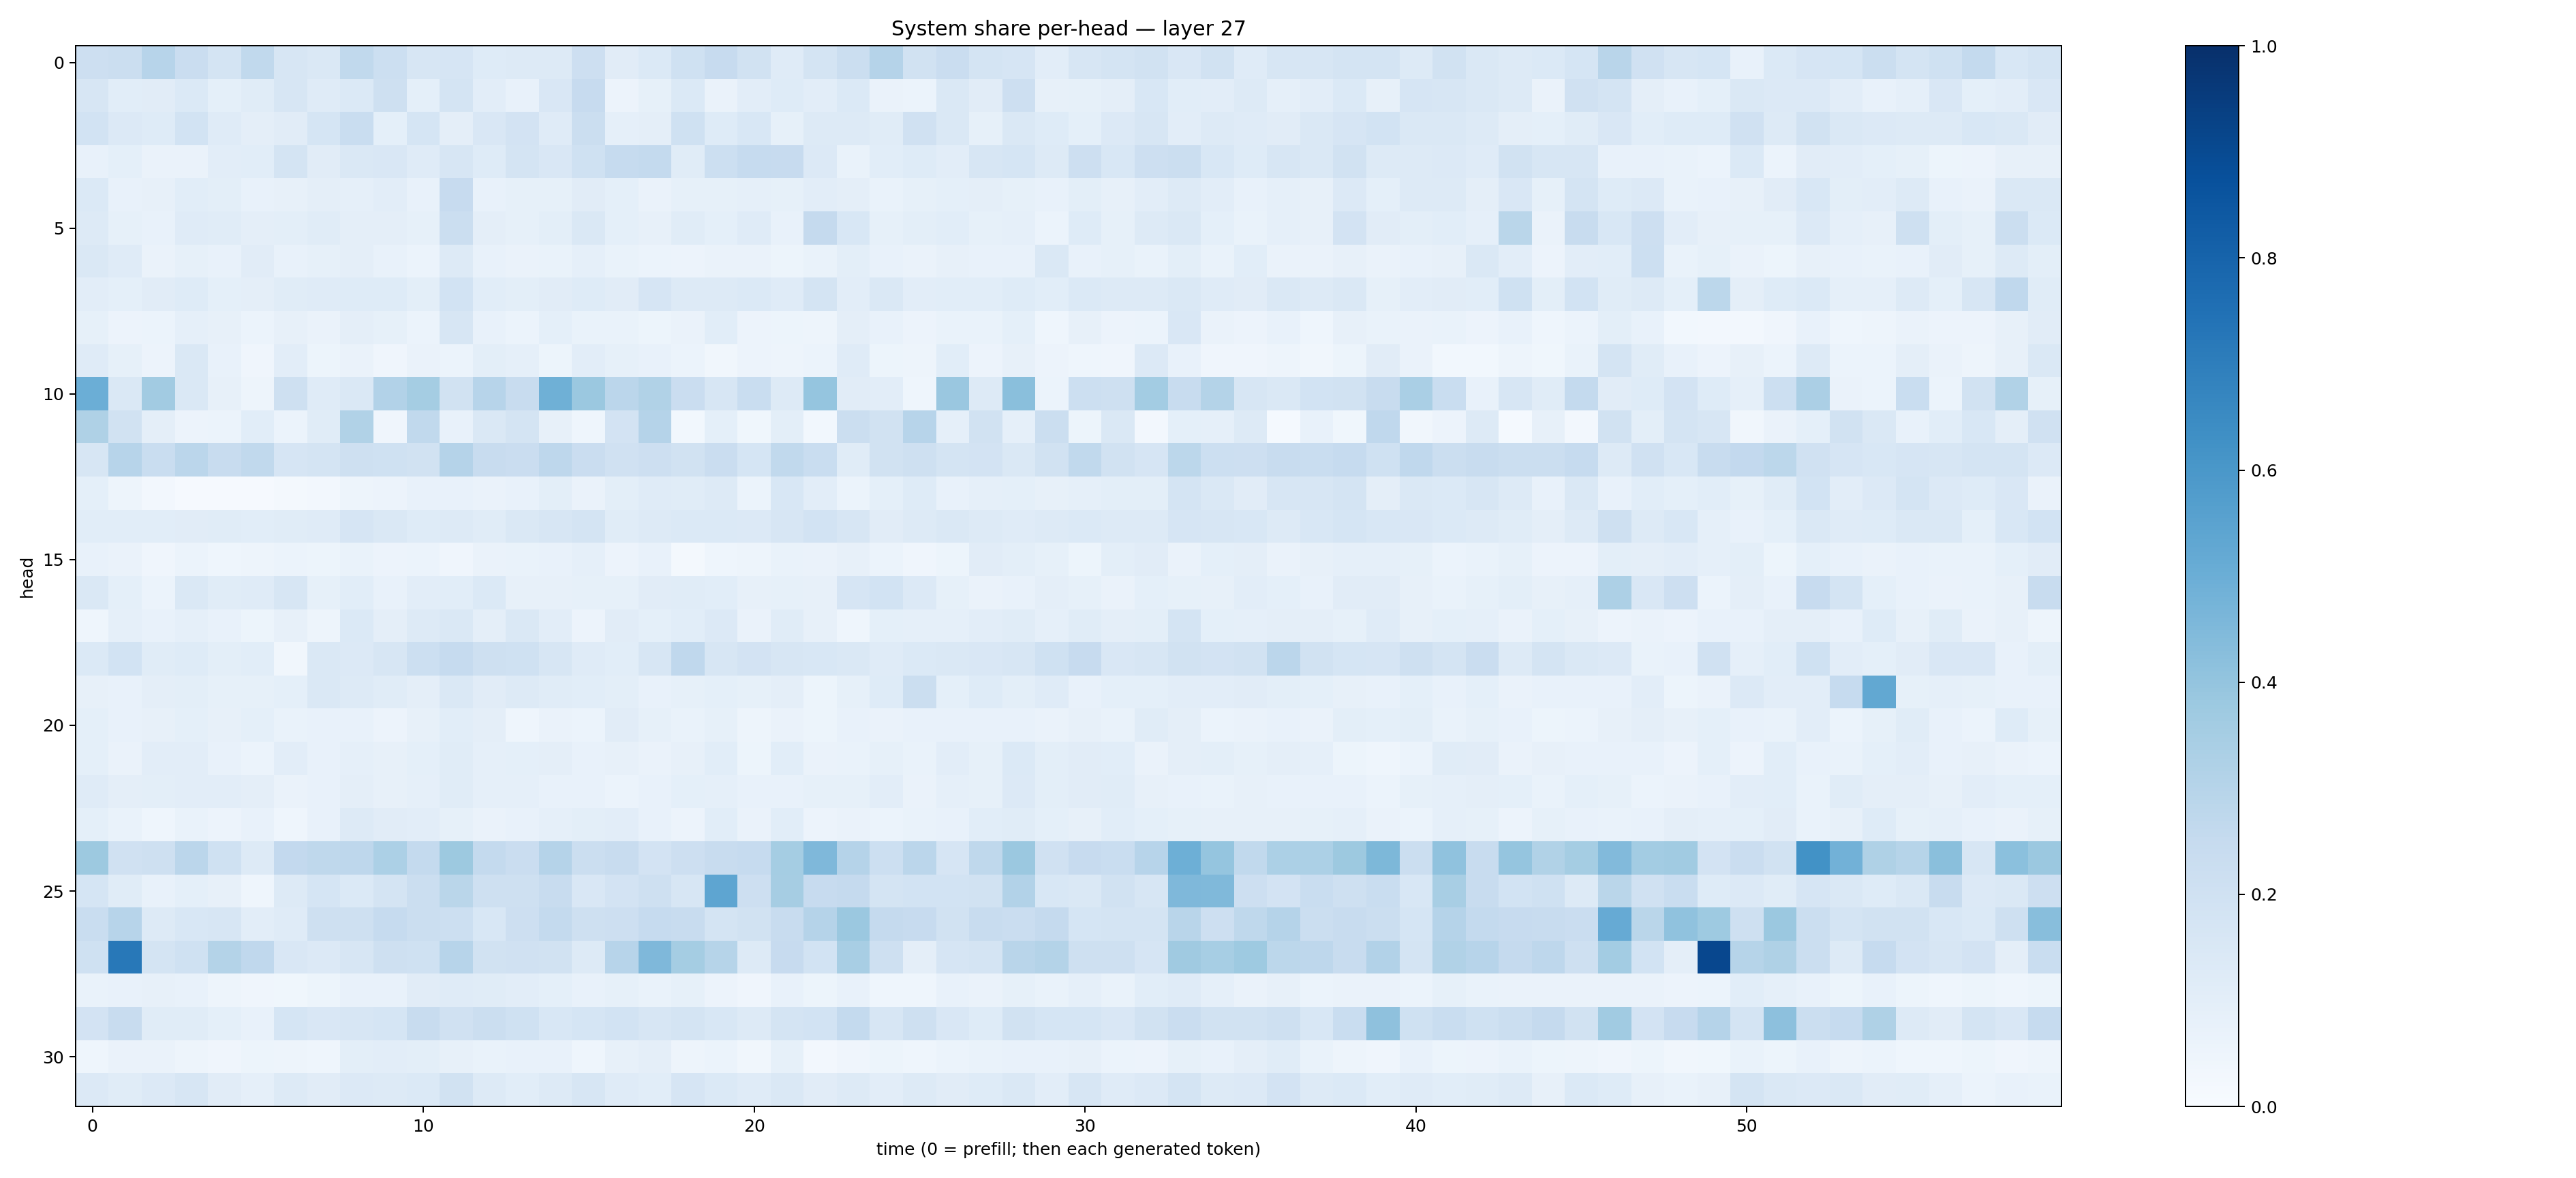

The data file committed next to this chart (first rows):
0.21101026, 0.22226329, 0.29359907, 0.22851351, 0.1795704, 0.26260814, 0.1613902, 0.14568932, 0.26321605, 0.21747193, 0.16082244, 0.16667888, 0.122861706, 0.13167372, 0.1279992, 0.21320602, 0.11210924, 0.13684148, 0.20002282, 0.2446355, 0.19511893, 0.11956245, 0.17957096, 0.21943967
0.1618, 0.1074, 0.112, 0.1376, 0.09007, 0.1155, 0.1574, 0.121, 0.1379, 0.2086, 0.09375, 0.1763, 0.1016, 0.07635, 0.1512, 0.2435, 0.05853, 0.08326, 0.1381, 0.06545, 0.1029, 0.1246, 0.1039, 0.1405
0.1861, 0.134, 0.125, 0.185, 0.1209, 0.0938, 0.11, 0.1717, 0.2326, 0.09345, 0.1684, 0.09614, 0.1485, 0.1802, 0.1181, 0.22, 0.08876, 0.09717, 0.1994, 0.1249, 0.1534, 0.08368, 0.1263, 0.1284
0.07253, 0.09212, 0.06565, 0.0651, 0.103, 0.1068, 0.1719, 0.1095, 0.1452, 0.1498, 0.1178, 0.1572, 0.1248, 0.1786, 0.1493, 0.202, 0.2472, 0.2551, 0.1154, 0.2149, 0.2472, 0.2431, 0.1353, 0.06877
0.1391, 0.07719, 0.08033, 0.1068, 0.09963, 0.07295, 0.0812, 0.09522, 0.08872, 0.1022, 0.07462, 0.2436, 0.07695, 0.0846, 0.08468, 0.1105, 0.09173, 0.06398, 0.08374, 0.08532, 0.0882, 0.08419, 0.1032, 0.09622
0.1288, 0.08322, 0.07718, 0.118, 0.116, 0.09514, 0.09794, 0.114, 0.09746, 0.09379, 0.08401, 0.2228, 0.09568, 0.08221, 0.09991, 0.1428, 0.09089, 0.07836, 0.1148, 0.09081, 0.118, 0.0729, 0.2521, 0.1525
0.1484, 0.1205, 0.06613, 0.08358, 0.07575, 0.1102, 0.07207, 0.08267, 0.09463, 0.07063, 0.06229, 0.1287, 0.0717, 0.0628, 0.06932, 0.08675, 0.06851, 0.06108, 0.05782, 0.06547, 0.06546, 0.05262, 0.0697, 0.09898
0.1053, 0.09088, 0.1131, 0.1224, 0.0915, 0.09659, 0.1152, 0.1195, 0.1239, 0.1239, 0.09883, 0.1861, 0.1079, 0.09845, 0.1129, 0.1245, 0.1129, 0.165, 0.1323, 0.1315, 0.1395, 0.1177, 0.1791, 0.1037
0.08329, 0.05591, 0.06008, 0.08878, 0.07905, 0.05898, 0.08071, 0.06354, 0.09509, 0.08585, 0.06085, 0.1566, 0.07574, 0.05886, 0.09332, 0.06894, 0.06725, 0.05263, 0.06504, 0.108, 0.0572, 0.05252, 0.04819, 0.09408
0.1179, 0.08292, 0.05856, 0.1439, 0.07692, 0.04212, 0.1048, 0.0514, 0.06351, 0.04268, 0.06373, 0.05961, 0.101, 0.0863, 0.05256, 0.1034, 0.08263, 0.07143, 0.06057, 0.03489, 0.05584, 0.0485, 0.06036, 0.1207
0.4969, 0.1431, 0.3618, 0.144, 0.07818, 0.04895, 0.2101, 0.1204, 0.1482, 0.3108, 0.3546, 0.1892, 0.2955, 0.2366, 0.4914, 0.3797, 0.2828, 0.3129, 0.2267, 0.164, 0.2316, 0.125, 0.3975, 0.1098
0.3232, 0.189, 0.09717, 0.05786, 0.06024, 0.1089, 0.05883, 0.1139, 0.3128, 0.03915, 0.2644, 0.07038, 0.1442, 0.1735, 0.08038, 0.04687, 0.1829, 0.3016, 0.02929, 0.09328, 0.03564, 0.1014, 0.02925, 0.2255
0.1597, 0.294, 0.2341, 0.2817, 0.2379, 0.262, 0.1644, 0.1782, 0.2045, 0.1993, 0.1945, 0.303, 0.2394, 0.228, 0.2757, 0.2272, 0.1981, 0.2114, 0.1952, 0.2302, 0.1686, 0.2623, 0.2312, 0.1172
0.09083, 0.04895, 0.02707, 0.009553, 0.009063, 0.01039, 0.02098, 0.02438, 0.04793, 0.05684, 0.07411, 0.07659, 0.06543, 0.07121, 0.09843, 0.06494, 0.1004, 0.1205, 0.1146, 0.1323, 0.06039, 0.1548, 0.1019, 0.06036
0.1086, 0.1089, 0.109, 0.1103, 0.1157, 0.1069, 0.116, 0.1196, 0.167, 0.1473, 0.1227, 0.1313, 0.1134, 0.1443, 0.1588, 0.1761, 0.1167, 0.1256, 0.1378, 0.138, 0.135, 0.1568, 0.1841, 0.163
0.07097, 0.06529, 0.04115, 0.05867, 0.04584, 0.04958, 0.06114, 0.05211, 0.07017, 0.05547, 0.05894, 0.04254, 0.0659, 0.07023, 0.07054, 0.0878, 0.05632, 0.07411, 0.01896, 0.04545, 0.04779, 0.06711, 0.06386, 0.08021
0.1465, 0.09301, 0.06123, 0.1422, 0.1154, 0.1181, 0.1639, 0.08406, 0.1087, 0.07284, 0.1049, 0.1062, 0.1397, 0.07954, 0.08081, 0.08552, 0.08334, 0.1123, 0.1145, 0.1089, 0.07932, 0.08414, 0.0805, 0.1675
0.04473, 0.08796, 0.07176, 0.08938, 0.07262, 0.05266, 0.08018, 0.0481, 0.1372, 0.09607, 0.1274, 0.1413, 0.09426, 0.1444, 0.1048, 0.05495, 0.1128, 0.09338, 0.1076, 0.1343, 0.06412, 0.1135, 0.08163, 0.04538
0.1378, 0.1868, 0.1165, 0.1242, 0.1015, 0.1084, 0.03305, 0.1481, 0.1358, 0.1604, 0.2178, 0.2476, 0.2039, 0.1993, 0.1633, 0.121, 0.1085, 0.1603, 0.2681, 0.1634, 0.1819, 0.1609, 0.1534, 0.142
0.07919, 0.07129, 0.09432, 0.09989, 0.08373, 0.083, 0.09306, 0.1414, 0.1293, 0.1165, 0.09687, 0.1419, 0.111, 0.1318, 0.1134, 0.1067, 0.09782, 0.07712, 0.08547, 0.09059, 0.08303, 0.09628, 0.05452, 0.08227
0.08987, 0.0775, 0.0804, 0.09129, 0.08148, 0.09362, 0.06894, 0.07373, 0.07763, 0.05786, 0.07996, 0.1055, 0.09708, 0.04615, 0.06362, 0.06058, 0.1103, 0.0848, 0.0668, 0.08444, 0.04857, 0.06364, 0.05187, 0.07717
0.09095, 0.0645, 0.1044, 0.1045, 0.07768, 0.06004, 0.1047, 0.07517, 0.0885, 0.08166, 0.09105, 0.116, 0.08865, 0.09203, 0.09751, 0.07811, 0.08176, 0.06324, 0.08074, 0.1055, 0.05231, 0.109, 0.06378, 0.06976
0.1197, 0.09413, 0.09864, 0.1021, 0.1047, 0.09675, 0.06464, 0.07603, 0.09604, 0.0806, 0.08712, 0.1154, 0.08748, 0.08706, 0.07779, 0.07386, 0.06243, 0.07088, 0.09082, 0.08873, 0.07054, 0.07678, 0.08235, 0.08248
0.09097, 0.0675, 0.04454, 0.06913, 0.05583, 0.07175, 0.04298, 0.07594, 0.1267, 0.1128, 0.1054, 0.08469, 0.06373, 0.07199, 0.08854, 0.09884, 0.1027, 0.07497, 0.05759, 0.1079, 0.06455, 0.1069, 0.05545, 0.06463
0.3766, 0.1961, 0.2104, 0.2829, 0.2018, 0.1308, 0.258, 0.2723, 0.2744, 0.3288, 0.2542, 0.3771, 0.2568, 0.2283, 0.3026, 0.2189, 0.2362, 0.1817, 0.2133, 0.2376, 0.2491, 0.3553, 0.4503, 0.3035
0.1699, 0.1165, 0.07727, 0.09003, 0.07944, 0.04515, 0.1258, 0.1717, 0.1401, 0.1748, 0.2264, 0.288, 0.2045, 0.2104, 0.2397, 0.1502, 0.18, 0.2076, 0.1626, 0.5355, 0.2124, 0.3484, 0.2456, 0.2511
0.2307, 0.295, 0.1327, 0.1526, 0.1594, 0.1026, 0.1194, 0.2097, 0.2073, 0.2462, 0.2255, 0.2159, 0.1538, 0.2112, 0.2554, 0.2073, 0.2121, 0.2484, 0.2389, 0.1759, 0.1896, 0.2383, 0.3031, 0.3793
0.2021, 0.7218, 0.1767, 0.2028, 0.3073, 0.2673, 0.1514, 0.1355, 0.1581, 0.2097, 0.201, 0.2942, 0.1929, 0.1956, 0.1948, 0.1305, 0.2939, 0.4521, 0.3548, 0.3002, 0.1294, 0.246, 0.1868, 0.3399
0.06942, 0.07538, 0.08159, 0.07775, 0.04797, 0.04252, 0.03629, 0.05245, 0.07485, 0.07697, 0.1126, 0.1209, 0.1151, 0.1035, 0.09257, 0.078, 0.08476, 0.06884, 0.08509, 0.0564, 0.04174, 0.07395, 0.05431, 0.0736
0.1834, 0.2404, 0.1169, 0.1158, 0.09258, 0.07296, 0.1682, 0.1522, 0.1578, 0.1716, 0.2409, 0.1973, 0.2235, 0.2, 0.1533, 0.1684, 0.1866, 0.1615, 0.1782, 0.1554, 0.1255, 0.176, 0.1858, 0.2542
0.0454, 0.06449, 0.06458, 0.04923, 0.04017, 0.05457, 0.05018, 0.04416, 0.0998, 0.1019, 0.09869, 0.07922, 0.06732, 0.0773, 0.07503, 0.04481, 0.08024, 0.09607, 0.049, 0.06092, 0.0313, 0.08364, 0.02607, 0.04227
0.1339, 0.1151, 0.136, 0.1598, 0.1108, 0.08934, 0.1265, 0.1118, 0.1362, 0.1289, 0.1398, 0.1914, 0.1317, 0.1061, 0.1255, 0.1599, 0.1173, 0.1063, 0.1651, 0.1388, 0.121, 0.1458, 0.1095, 0.1316
